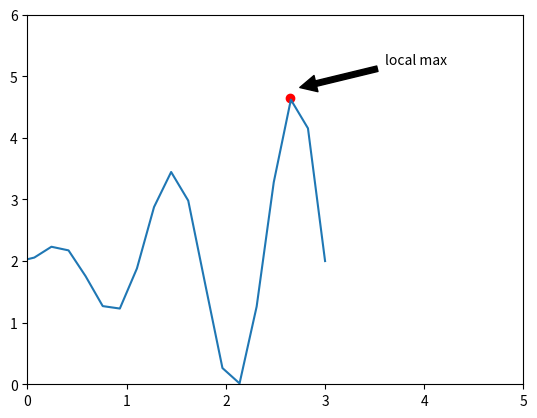

Generate this figure with matplotlib:

""" [redacted] """
import numpy as np
import random
import matplotlib.pyplot as plt
class Ga():
    """求出二进制编码的长度"""
    def __init__(self):
        self.boundsbegin = -2
        self.boundsend = 3
        precision = 0.0001 # 运算精确度
        self.Bitlength = int(np.log2((self.boundsend - self.boundsbegin)/precision))+1#%染色体长度
        self.popsize = 50# 初始种群大小
        self.Generationmax = 12# 最大进化代数
        self.pcrossover = 0.90# 交叉概率
        self.pmutation = 0.2# 变异概率
        self.population=np.random.randint(0,2,size=(self.popsize,self.Bitlength))
 
    """计算出适应度"""
    def fitness(self,population):
        Fitvalue=[]
        cumsump = []
        for i in population:
            x=self.transform2to10(i)#二进制对应的十进制
            xx=self.boundsbegin + x * (self.boundsend - self.boundsbegin) / (pow(2,self.Bitlength)-1)
            s=self.targetfun(xx)
            Fitvalue.append(s)
        fsum=sum(Fitvalue)
        everypopulation=[x/fsum for x in Fitvalue]
        cumsump.append(everypopulation[0])
        everypopulation.remove(everypopulation[0])
        for j in everypopulation:
            p=cumsump[-1]+j
            cumsump.append(p)
        return Fitvalue,cumsump
    """选择两个基因，准备交叉"""
    def select(self,cumsump):
        seln=[]
        for i in range(2):
            j = 1
            r=np.random.uniform(0,1)
            prand =[x-r for x in cumsump]
            while prand[j] < 0:
                j = j + 1
            seln.append(j)
        return seln
    """交叉"""
    def crossover(self, seln, pc):
        d=self.population[seln[1]].copy()
        f=self.population[seln[0]].copy()
        r=np.random.uniform()
        if r<pc:
            print('yes')
            c=np.random.randint(1,self.Bitlength-1)
            print(c)
            a=self.population[seln[1]][c:]
            b=self.population[seln[0]][c:]
            d[c:]=b
            f[c:]=a
            print(d)
            print(f)
            g=d
            h=f
        else:
            g=self.population[seln[1]]
            h=self.population[seln[0]]
        return g,h
    """变异操作"""
    def mutation(self,scnew,pmutation):
        r=np.random.uniform(0, 1)
        if r < pmutation:
            v=np.random.randint(0,self.Bitlength)
            scnew[v]=abs(scnew[v]-1)
        else:
            scnew=scnew
        return scnew
 
    """二进制转换为十进制"""
    def transform2to10(self,population):
        #x=population[-1]  #最后一位的值
        x=0
        #n=len(population)
        n=self.Bitlength
        p=population.copy()
        p=p.tolist()
        p.reverse()
        for j in range(n):
            x=x+p[j]*pow(2,j)
        return x  #返回十进制的数
    """目标函数"""
    def targetfun(self,x):
        #y = x∗(np.sin(10∗(np.pi)∗x))+ 2
        y=x*(np.sin(10*np.pi*x))+2
        return y
 
if __name__ == '__main__':
    Generationmax=12
    gg=Ga()
    scnew=[]
    ymax=[]
    #print(gg.population)
    Fitvalue, cumsump=gg.fitness(gg.population)
    Generation = 1
    while Generation < Generationmax +1:
        Fitvalue, cumsump = gg.fitness(gg.population)
        for j in range(0,gg.popsize,2):
            seln = gg.select( cumsump)  #返回选中的2个个体的序号
            scro = gg.crossover(seln, gg.pcrossover)  #返回两条染色体
            s1=gg.mutation(scro[0],gg.pmutation)
            s2=gg.mutation(scro[1],gg.pmutation)
            scnew.append(s1)
            scnew.append(s2)
        gg.population = scnew
        Fitvalue, cumsump = gg.fitness(gg.population)
        fmax=max(Fitvalue)
        d=Fitvalue.index(fmax)
        ymax.append(fmax)
        x = gg.transform2to10(gg.population[d])
        xx = gg.boundsbegin + x * (gg.boundsend - gg.boundsbegin) / (pow(2, gg.Bitlength) - 1)
        Generation = Generation + 1
    Bestpopulation = xx
    Targetmax = gg.targetfun(xx)
    print(xx)
    print(Targetmax)
 
x=np.linspace(-2,3,30)
y=x*(np.sin(10*np.pi*x))+2
plt.scatter(2.65,4.65,c='red')
plt.xlim(0,5)
plt.ylim(0,6)
plt.plot(x,y)
plt.annotate('local max', xy=(2.7,4.8), xytext=(3.6, 5.2),arrowprops=dict(facecolor='black', shrink=0.05))
plt.show()
